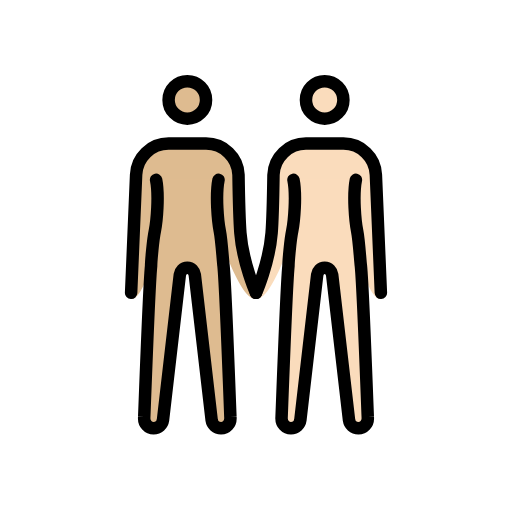
t = 0.00 s
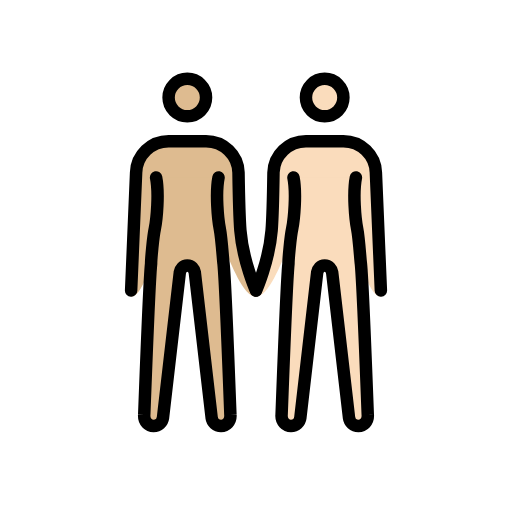
t = 0.48 s
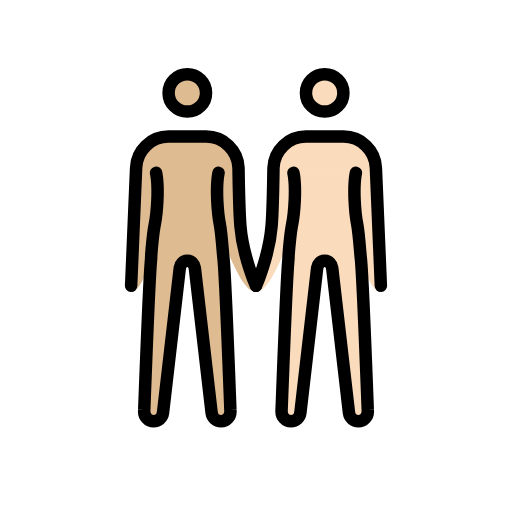
t = 1.43 s
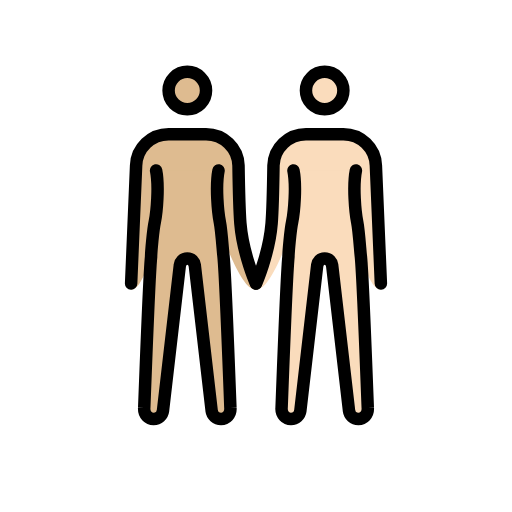
t = 1.90 s
t = 2.38 s: frame unchanged from t = 1.43 s, image omitted
t = 3.33 s: frame unchanged from t = 0.48 s, image omitted

The animated SVG that drew these frames (rendered in a browser with its animation timeline set to each time). Animation: 1 SMIL element (animateTransform=1); one cycle of 3.80 s, repeats indefinitely.

<?xml version='1.0' encoding='utf-8'?>
<svg xmlns="http://www.w3.org/2000/svg" id="emoji" viewBox="-5 -5 82 82" version="1.1" width="200" height="200" role="img">
  <title>OpenMoji: people holding hands: medium-light skin tone, light skin tone</title><g><g id="color" />
  <g id="skin">
    <g id="skin-b">
      <circle cx="47" cy="11" r="3" fill="#fadcbc" />
      <path fill="#fadcbc" d="M56,42.9c-3.3,0-5.5-18.3-9-18.3s-7.2,18.3-11,18.3c0,0,2.1-5.7,2.5-10.6c0.2-2.5,0.3-9.3,0.3-9.3 c0.1-2.8,2.4-5,5.2-5h6c2.8,0,5.1,2.2,5.2,5L56,42.9z" />
      <path fill="#fadcbc" d="M52,23.8c-0.5,2.5-0.1,6.7,0.2,8.2s0.5,4.9,0.6,5.6c0.3,3,1.1,24.2,1.1,24.2c0.1,1.1-0.7,1.8-1.5,1.8 S51,63,50.9,62.3L48.2,39c-0.1-0.6-0.5-1.1-1.2-1.1s-1.1,0.5-1.2,1.1l-2.7,23.3c-0.1,0.7-0.7,1.3-1.5,1.3s-1.6-0.7-1.5-1.8 c0,0,0.8-21.2,1.1-24.2c0-0.7,0.3-4.2,0.6-5.6c0.3-1.5,0.7-5.7,0.2-8.2" />
    </g>
    <g id="skin-a">
      <circle cx="25" cy="11" r="3" fill="#debb90" />
      <path fill="#debb90" d="M16.8,23c0.1-2.8,2.4-5,5.2-5h6c2.8,0,5.1,2.2,5.2,5c0,0,0.1,6.7,0.3,9.3c0.4,4.9,2.5,10.6,2.5,10.6 c-3.8,0-7.5-18.3-11-18.3s-5.7,18.3-9,18.3L16.8,23z" />
      <path fill="#debb90" d="M30,23.8c-0.5,2.5-0.1,6.7,0.2,8.2c0.3,1.5,0.5,4.9,0.6,5.6c0.3,3,1.1,24.2,1.1,24.2 c0.1,1.1-0.7,1.8-1.5,1.8S29,63,28.9,62.3L26.2,39c-0.1-0.6-0.5-1.1-1.2-1.1s-1.1,0.5-1.2,1.1l-2.7,23.3c-0.1,0.7-0.7,1.3-1.5,1.3 s-1.6-0.7-1.5-1.8c0,0,0.8-21.2,1.1-24.2c0-0.7,0.3-4.2,0.6-5.6c0.3-1.5,0.7-5.7,0.2-8.2" />
    </g>
  </g>
  <g id="hair" />
  <g id="skin-shadow" />
  <g id="line">
    <circle cx="25" cy="11" r="3" fill="none" stroke="#000000" stroke-miterlimit="10" stroke-width="2" />
    <path fill="none" stroke="#000000" stroke-linecap="round" stroke-linejoin="round" stroke-width="2" d="M16,41.9L16.8,23 c0.1-2.8,2.4-5,5.2-5h6c2.8,0,5.1,2.2,5.2,5c0,0,0.1,6.7,0.3,9.3c0.4,4.9,2.5,9.6,2.5,9.6" />
    <circle cx="47" cy="11" r="3" fill="none" stroke="#000000" stroke-miterlimit="10" stroke-width="2" />
    <path fill="none" stroke="#000000" stroke-linecap="round" stroke-linejoin="round" stroke-width="2" d="M36,41.9 c0,0,2.1-4.7,2.5-9.6c0.2-2.5,0.3-9.3,0.3-9.3c0.1-2.8,2.4-5,5.2-5h6c2.8,0,5.1,2.2,5.2,5L56,41.9" />
    <path fill="none" stroke="#000000" stroke-linecap="round" stroke-linejoin="round" stroke-width="2" d="M30,23.8 c-0.5,2.5-0.1,6.7,0.2,8.2c0.3,1.5,0.5,4.9,0.6,5.6c0.3,3,1.1,24.2,1.1,24.2c0.1,1.1-0.7,1.8-1.5,1.8S29,63,28.9,62.3L26.2,39 c-0.1-0.6-0.5-1.1-1.2-1.1s-1.1,0.5-1.2,1.1l-2.7,23.3c-0.1,0.7-0.7,1.3-1.5,1.3s-1.6-0.7-1.5-1.8c0,0,0.8-21.2,1.1-24.2 c0-0.7,0.3-4.2,0.6-5.6c0.3-1.5,0.7-5.7,0.2-8.2" />
    <path fill="none" stroke="#000000" stroke-linecap="round" stroke-linejoin="round" stroke-width="2" d="M52,23.8 c-0.5,2.5-0.1,6.7,0.2,8.2s0.5,4.9,0.6,5.6c0.3,3,1.1,24.2,1.1,24.2c0.1,1.1-0.7,1.8-1.5,1.8S51,63,50.9,62.3L48.2,39 c-0.1-0.6-0.5-1.1-1.2-1.1s-1.1,0.5-1.2,1.1l-2.7,23.3c-0.1,0.7-0.7,1.3-1.5,1.3s-1.6-0.7-1.5-1.8c0,0,0.8-21.2,1.1-24.2 c0-0.7,0.3-4.2,0.6-5.6c0.3-1.5,0.7-5.7,0.2-8.2" />
  </g>
<animateTransform attributeName="transform" type="translate" values="0 0;0 -1.5;0 0" dur="3.8s" repeatCount="indefinite" /></g></svg>
